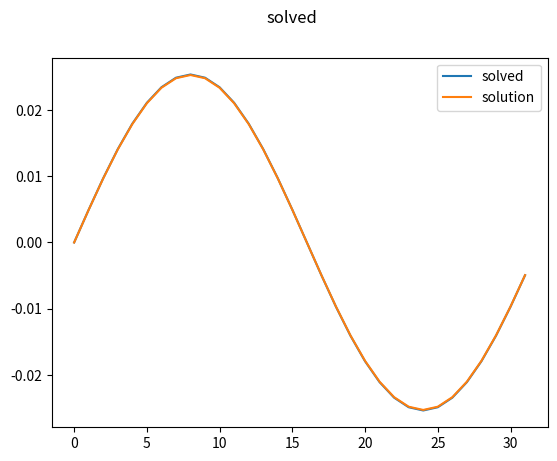

Write Python code to recreate this figure.
import numpy as np
from matplotlib import pyplot as plt

m = 32
k = 1
L = 1
dx = L / m
grid_pts = np.linspace(0, L, m + 1)[:-1]
test_rho = np.sin(k * 2 * np.pi / L * grid_pts)
soln = test_rho / ((k * 2 * np.pi / L) ** 2)
print(f"test_rho: {test_rho}")
# plt.plot(grid_pts, test_rho)
# plt.show()
rho_fft = np.fft.fft(test_rho)
print(f"rho_fft: {rho_fft}")
R0 = rho_fft[0]
print(f"R0: {R0}")
kx = np.fft.fftfreq(m) / dx
print(f"kx: {kx}")
phi_fft = -0.5 * rho_fft / ((np.cos(2.0 * np.pi * kx / (m)) - 1.0) / dx ** 2)
print(phi_fft)
phi_fft[0] = R0
solved = np.real(np.fft.ifft(phi_fft))
print(f"solved: {solved}")
print(f"soln: {soln}")
print(f"solved - soln: {solved - soln}")
plt.figure()
plt.suptitle("solved")
plt.plot(solved, label="solved")
plt.plot(soln, label="solution")
plt.legend()
plt.show()
# plt.plot(k_vec, rho_fft)
# plt.show()
